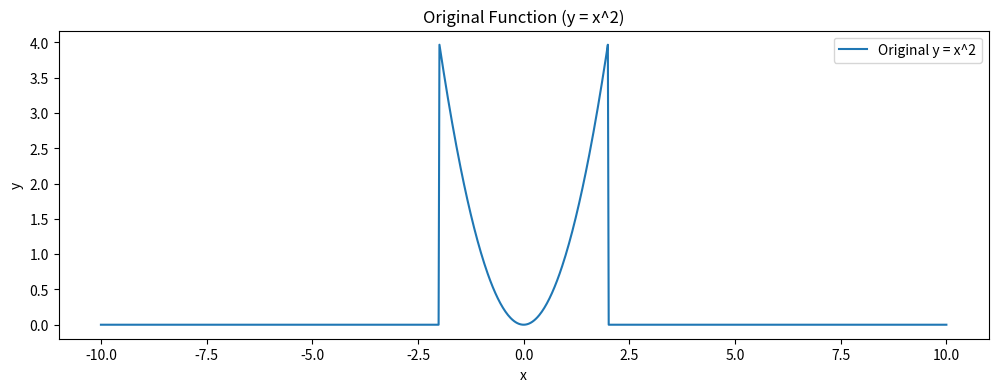
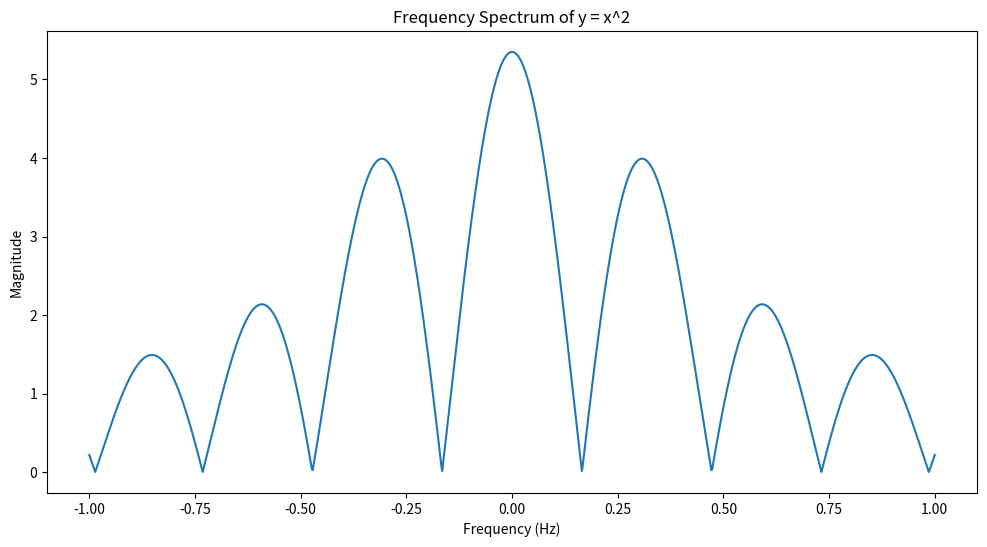
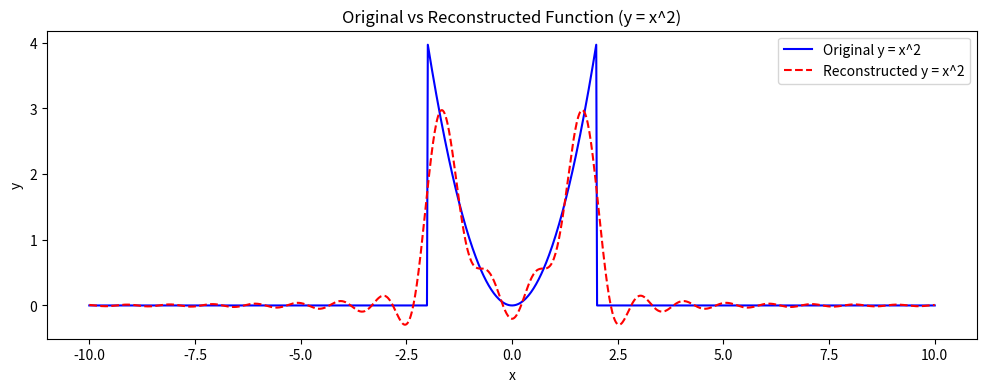

Here is the Python script that generated these plots, in order:
import numpy as np
import matplotlib.pyplot as plt

def generate_function(x,name):
    if(name == "parabolic"):
        y = np.where((-2 <= x) & (x <= 2), x**2, 0)
    elif(name == "triangular"):
        y = np.where((-2 <= x) & (x <= 2), 1 - abs(x) / 2, 0)
    elif(name == "sawtooth"):
        y = np.where((-2 <= x) & (x <= 2), x + 2, 0)
    elif(name == "rectangular"):
        y = np.where((-2 <= x) & (x <= 2), 1, 0)
    else:
        raise ValueError("Invalid function name")
    return y

# Define the interval and function and generate appropriate x values and y values
x_values = np.linspace(-10, 10, 1000)
y_values = generate_function(x_values, "parabolic")

# Plot the original function
plt.figure(figsize=(12, 4))
plt.plot(x_values, y_values, label="Original y = x^2")
plt.title("Original Function (y = x^2)")
plt.xlabel("x")
plt.ylabel("y")
plt.legend()
plt.show()


# Define the sampled times and frequencies
sampled_times = x_values
L = 1
frequencies = np.linspace(-L, L, 1000)

# Fourier Transform 
def fourier_transform(signal, frequencies, sampled_times):
    num_freqs = len(frequencies)
    ft_result_real = np.zeros(num_freqs)
    ft_result_imag = np.zeros(num_freqs)
    
    # Store the fourier transform results for each frequency. Handle the real and imaginary parts separately
    # use trapezoidal integration to calculate the real and imaginary parts of the FT

    for i, freq in enumerate(frequencies):
        # Calculate the real and imaginary parts of the Fourier Transform
        ft_result_real[i] = np.trapz(signal * np.cos(2 * np.pi * freq * sampled_times), sampled_times)
        ft_result_imag[i] = -1*np.trapz(signal * np.sin(2 * np.pi * freq * sampled_times), sampled_times)

    return ft_result_real, ft_result_imag

# Apply FT to the sampled data
ft_data = fourier_transform(y_values, frequencies, sampled_times)
#  plot the FT data
plt.figure(figsize=(12, 6))
plt.plot(frequencies, np.sqrt(ft_data[0]**2 + ft_data[1]**2))
plt.title("Frequency Spectrum of y = x^2")
plt.xlabel("Frequency (Hz)")
plt.ylabel("Magnitude")
plt.show()


# Inverse Fourier Transform 
def inverse_fourier_transform(ft_signal, frequencies, sampled_times):
    n = len(sampled_times)
    reconstructed_signal = np.zeros(n)
    # Reconstruct the signal by summing over all frequencies for each time in sampled_times.
    # use trapezoidal integration to calculate the real part
    # You have to return only the real part of the reconstructed signal
    for i, time in enumerate(sampled_times):
        reconstructed_signal[i] = np.trapz(ft_signal[0] * np.cos(2 * np.pi * frequencies * time) - ft_signal[1] * np.sin(2 * np.pi * frequencies * time), frequencies)
    
    return reconstructed_signal

# Reconstruct the signal from the FT data
reconstructed_y_values = inverse_fourier_transform(ft_data, frequencies, sampled_times)
# Plot the original and reconstructed functions for comparison
plt.figure(figsize=(12, 4))
plt.plot(x_values, y_values, label="Original y = x^2", color="blue")
plt.plot(sampled_times, reconstructed_y_values, label="Reconstructed y = x^2", color="red", linestyle="--")
plt.title("Original vs Reconstructed Function (y = x^2)")
plt.xlabel("x")
plt.ylabel("y")
plt.legend()
plt.show()
